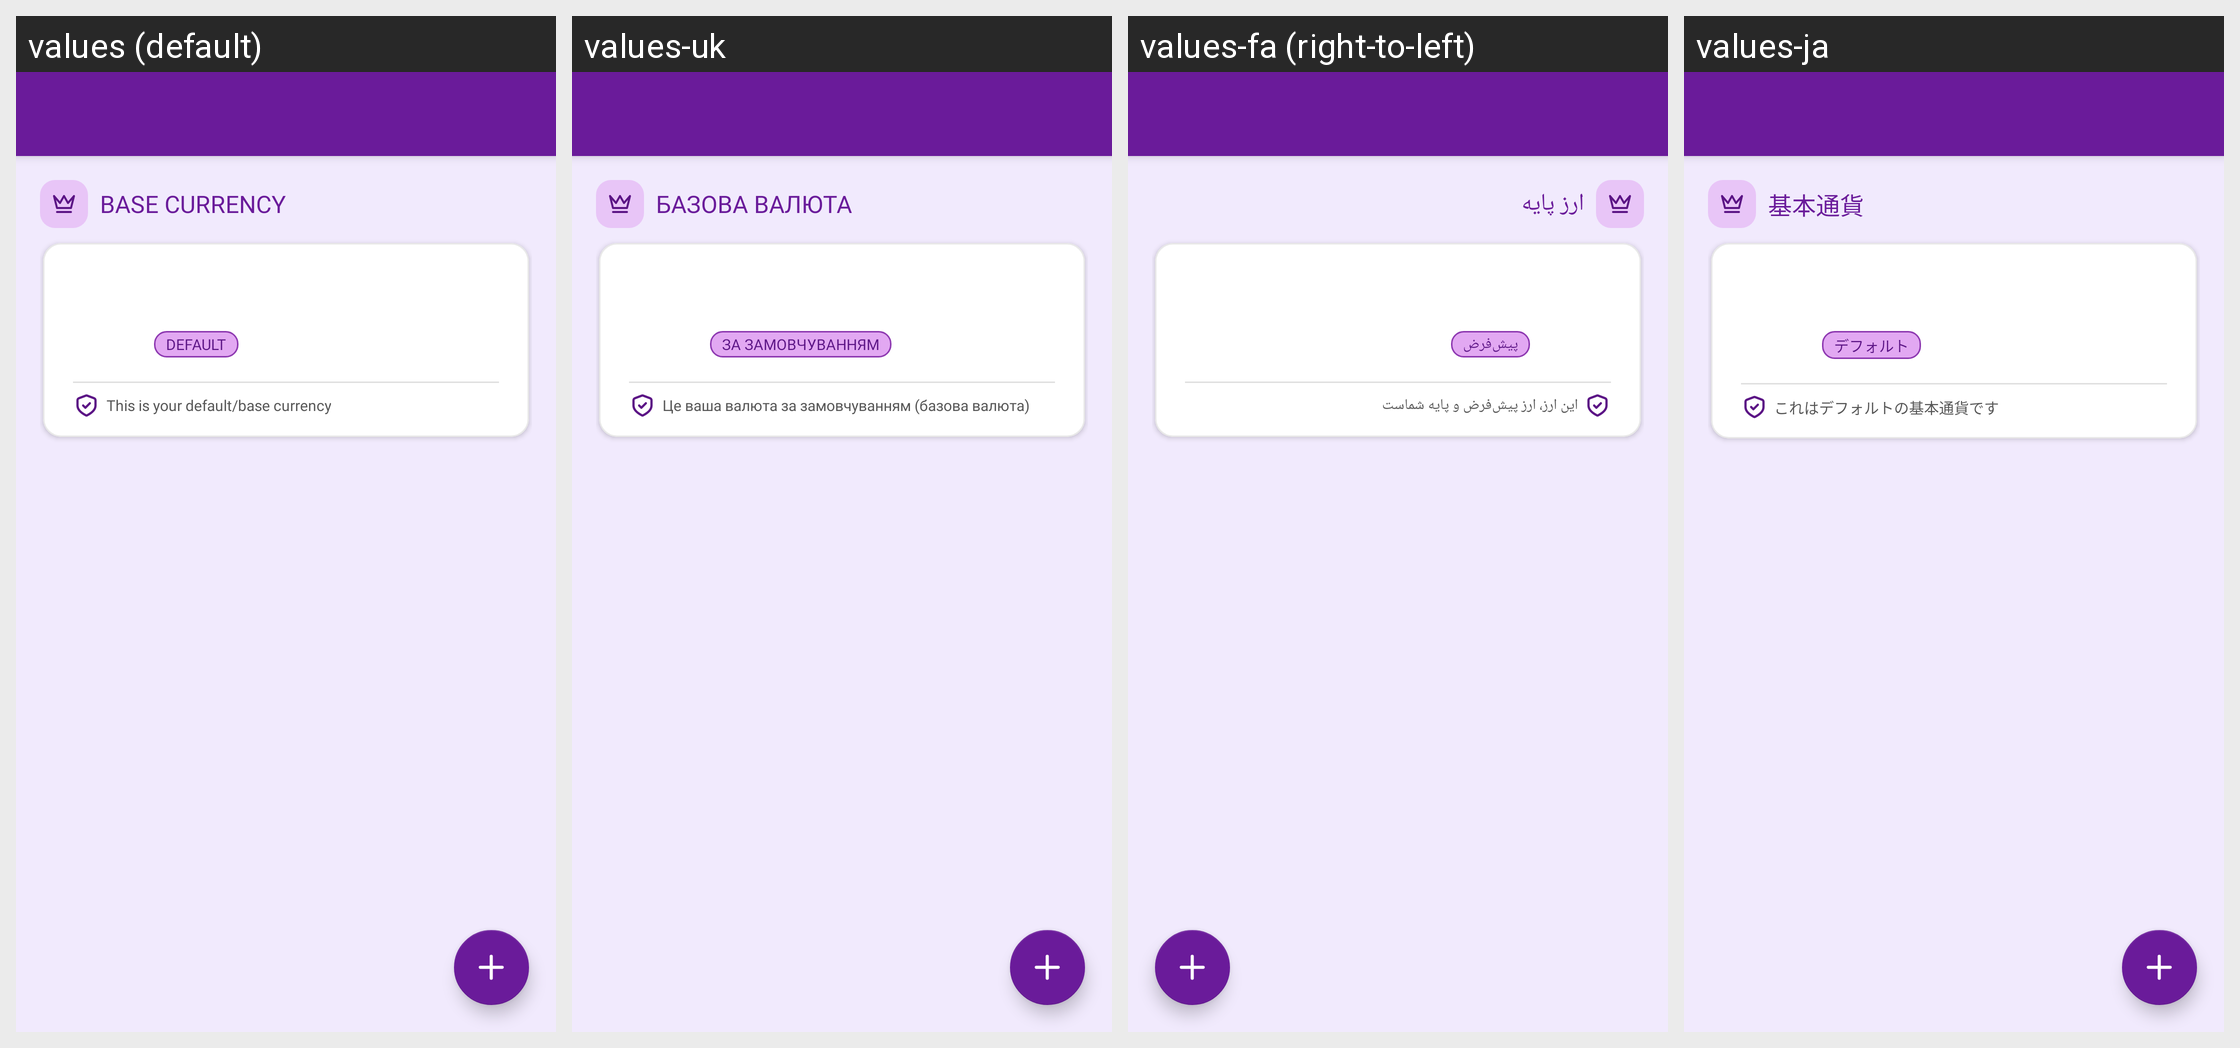

Locale-by-locale string values for the Android screen shown in this grid:
Android screen res/layout/activity_currency_mapping.xml rendered under 4 locales, left to right: values (default), values-uk, values-fa (right-to-left), values-ja. Device: Nexus 5 (rendered at 1080×1920; each locale shown at half size, 540×960, under a caption strip naming it); theme Theme.MoneyTracker.
Other locales in the repository, not shown: values-ar, values-bn, values-cs, values-de, values-el, values-es, values-fr, values-hi, values-in, values-it, values-kn, values-ko, values-ml, values-ms, values-pl, values-pt-rBR, values-ro, values-ru, values-ta-rIN, values-te, values-th, values-tr, values-vi, values-zh-rCN, values-zh-rTW.
Strings drawn on this screen, with the default value and each locale's value (text and hints the layout hard-codes, and strings that could not be matched under every locale, appear in the picture but are not listed):

base_currency
  values: Base Currency
  values-uk: Базова валюта
  values-fa: ارز پایه
  values-ja: 基本通貨

text_default
  values: Default
  values-uk: За замовчуванням
  values-fa: پیش‌فرض
  values-ja: デフォルト

default_base_currency
  values: This is your default/base currency
  values-uk: Це ваша валюта за замовчуванням (базова валюта)
  values-fa: این ارز، ارز پیش‌فرض و پایه شماست
  values-ja: これはデフォルトの基本通貨です
